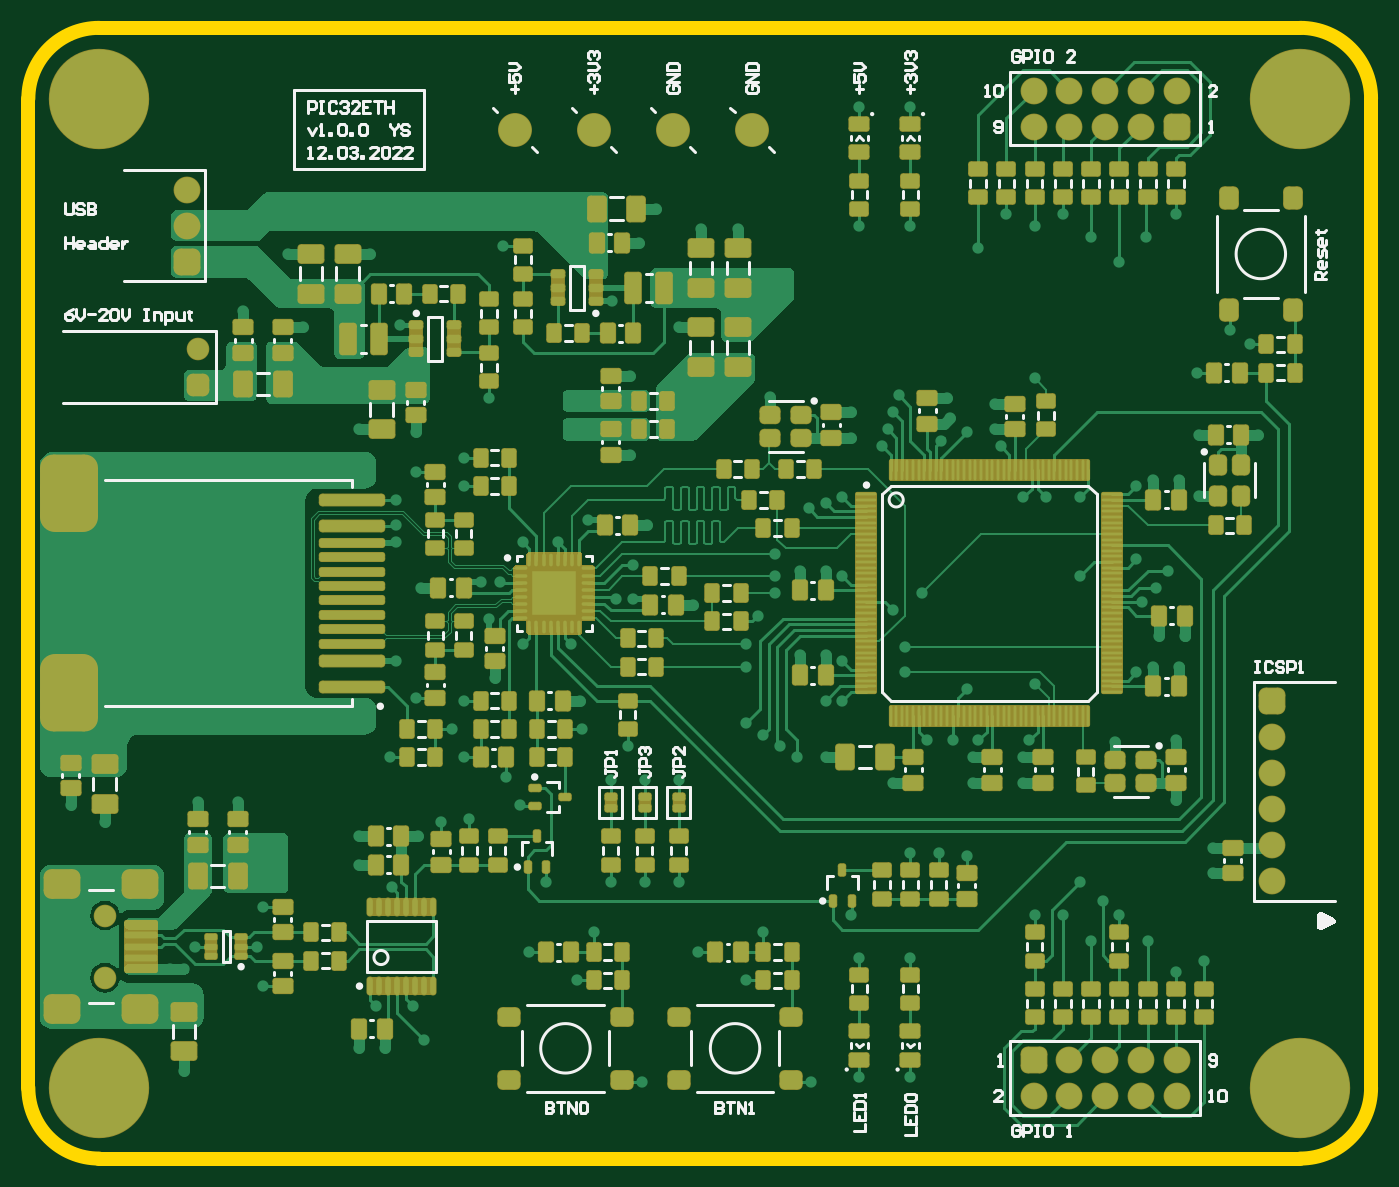
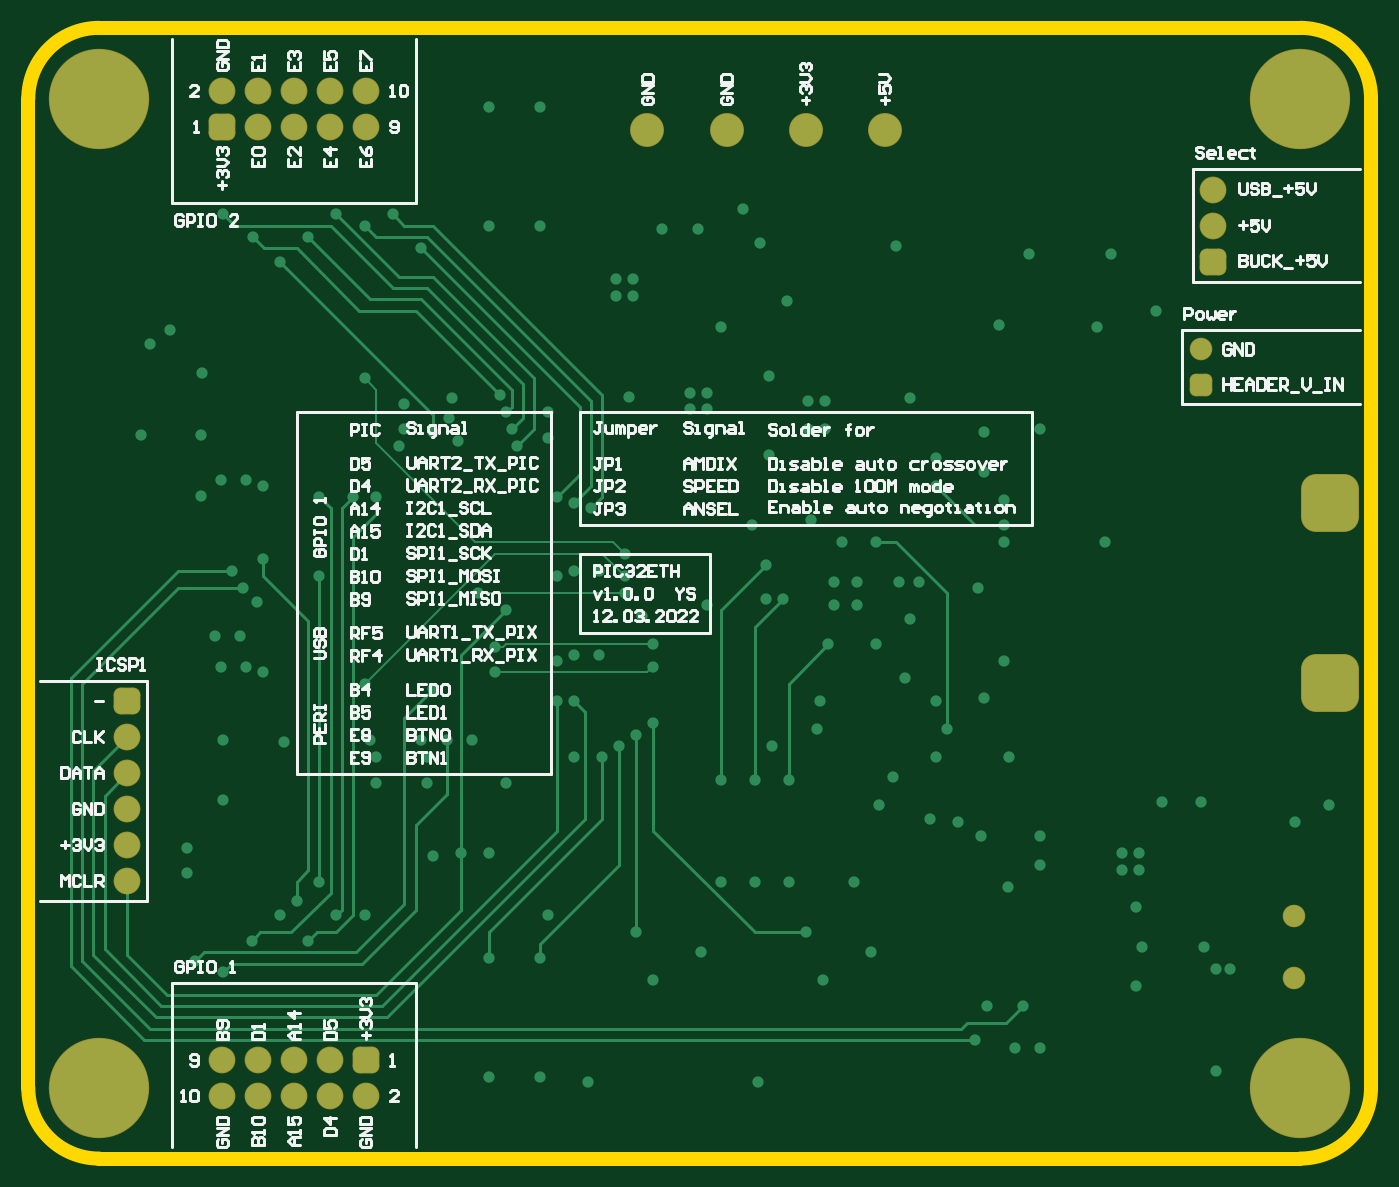
Circuit board: 10 layer files. Board 95.0 x 80.0 mm.
- bottom_copper: Gerber_Files.GBL (12173 bytes)
- bottom_silk: Gerber_Files.GBO (46232 bytes)
- paste: Gerber_Files.GBP (267 bytes)
- bottom_mask: Gerber_Files.GBS (2836 bytes)
- outline: Gerber_Files.GKO (272 bytes)
- outline: Gerber_Files.GM1 (649 bytes)
- top_copper: Gerber_Files.GTL (65947 bytes)
- top_silk: Gerber_Files.GTO (27164 bytes)
- paste: Gerber_Files.GTP (19989 bytes)
- top_mask: Gerber_Files.GTS (24708 bytes)

=== bottom_copper: Gerber_Files.GBL (12173 bytes, source omitted) ===
=== bottom_silk: Gerber_Files.GBO (46232 bytes, source omitted) ===
=== paste: Gerber_Files.GBP ===
G04*
G04 #@! TF.GenerationSoftware,Altium Limited,Altium Designer,20.2.8 (258)*
G04*
G04 Layer_Color=128*
%FSLAX44Y44*%
%MOMM*%
G71*
G04*
G04 #@! TF.SameCoordinates,20419356-03F5-4277-A54B-D4DCEC2EED97*
G04*
G04*
G04 #@! TF.FilePolarity,Positive*
G04*
G01*
G75*
M02*

=== bottom_mask: Gerber_Files.GBS (2836 bytes, source withheld) ===
=== outline: Gerber_Files.GKO ===
G04*
G04 #@! TF.GenerationSoftware,Altium Limited,Altium Designer,20.2.8 (258)*
G04*
G04 Layer_Color=16711935*
%FSLAX44Y44*%
%MOMM*%
G71*
G04*
G04 #@! TF.SameCoordinates,20419356-03F5-4277-A54B-D4DCEC2EED97*
G04*
G04*
G04 #@! TF.FilePolarity,Positive*
G04*
G01*
G75*
M02*

=== outline: Gerber_Files.GM1 ===
G04*
G04 #@! TF.GenerationSoftware,Altium Limited,Altium Designer,20.2.8 (258)*
G04*
G04 Layer_Color=16711935*
%FSLAX44Y44*%
%MOMM*%
G71*
G04*
G04 #@! TF.SameCoordinates,20419356-03F5-4277-A54B-D4DCEC2EED97*
G04*
G04*
G04 #@! TF.FilePolarity,Positive*
G04*
G01*
G75*
%ADD113C,1.0000*%
D113*
X-0Y-350000D02*
G03*
X50000Y-400000I50000J-0D01*
G01*
X50000Y400000D02*
G03*
X0Y350000I-0J-50000D01*
G01*
X950000Y350000D02*
G03*
X900000Y400000I-50000J-0D01*
G01*
X900000Y-400000D02*
G03*
X950000Y-350000I0J50000D01*
G01*
X-0Y-350000D02*
X0Y350000D01*
X50000Y400000D02*
X900000D01*
X950000Y-350000D02*
Y350000D01*
X50000Y-400000D02*
X900000Y-400000D01*
M02*

=== top_copper: Gerber_Files.GTL (65947 bytes, source omitted) ===
=== top_silk: Gerber_Files.GTO (27164 bytes, source omitted) ===
=== paste: Gerber_Files.GTP (19989 bytes, source withheld) ===
=== top_mask: Gerber_Files.GTS (24708 bytes, source withheld) ===
